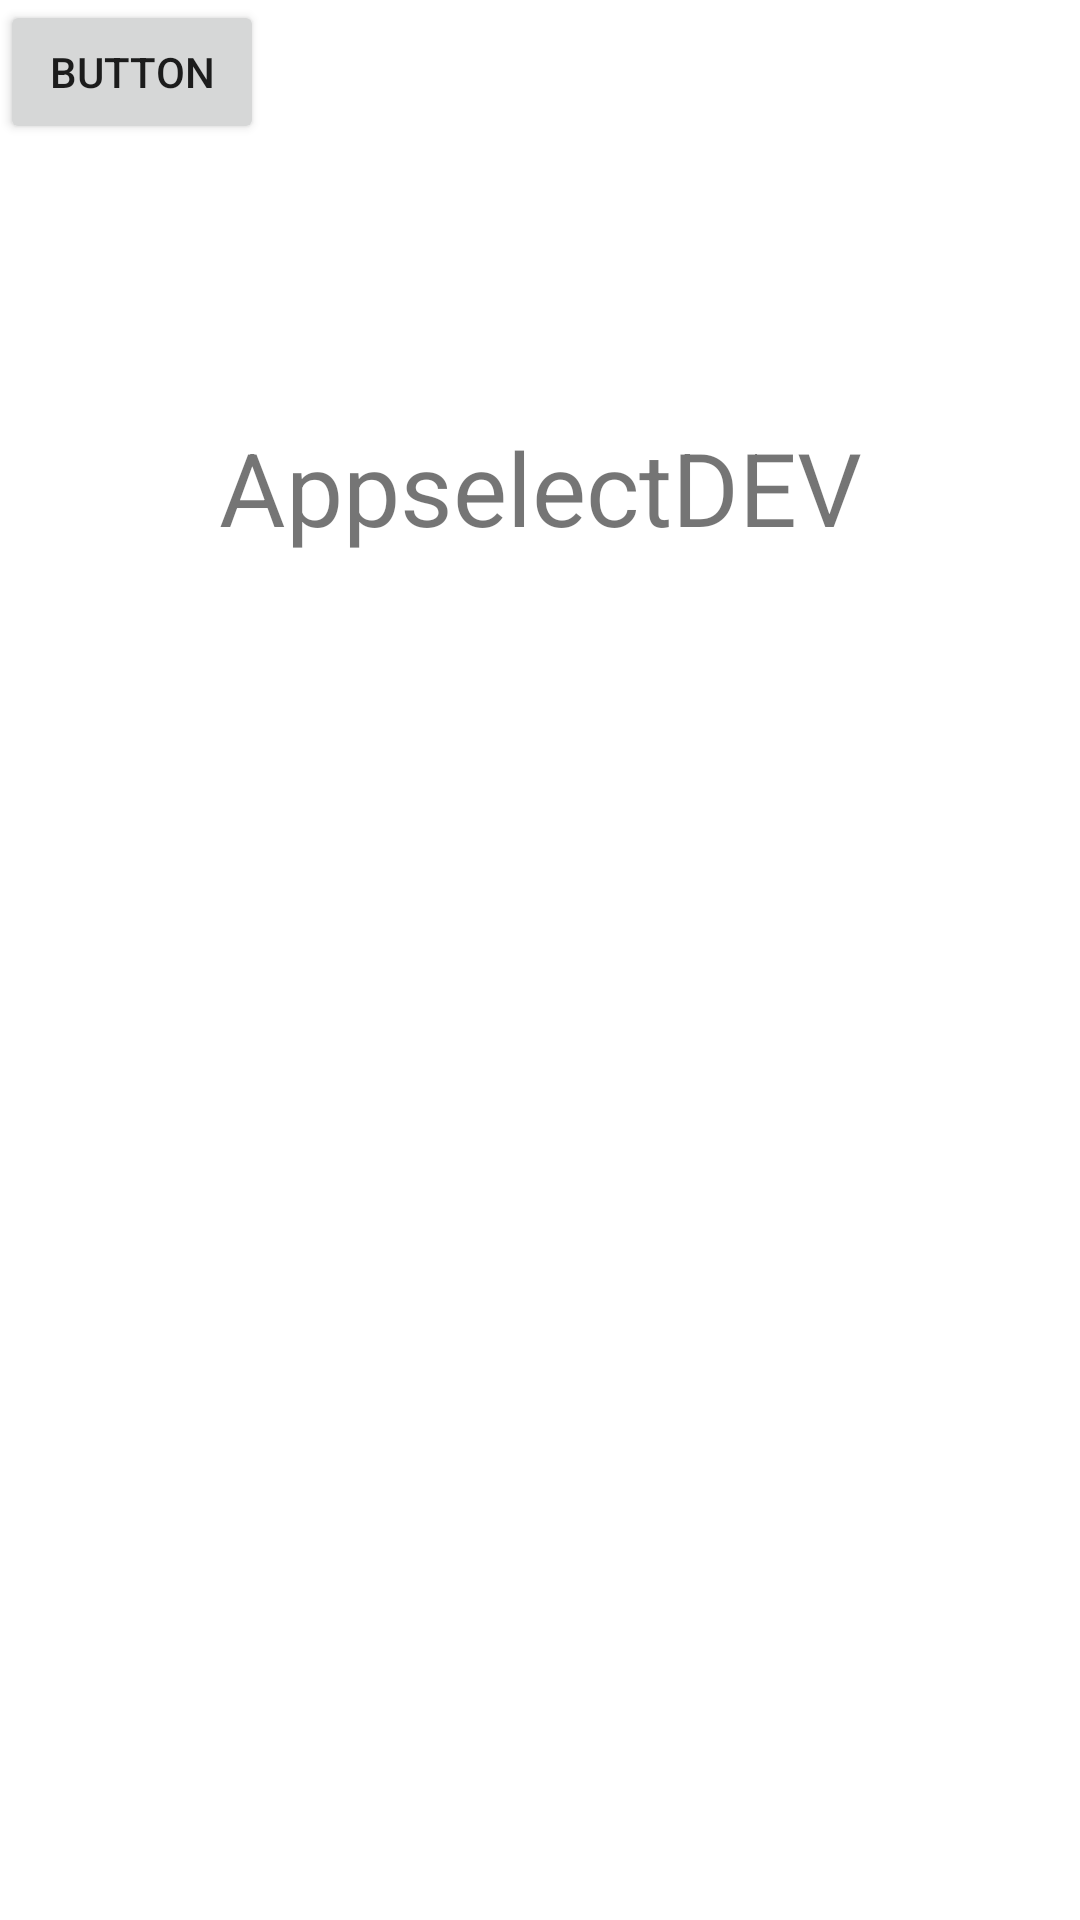

Here is an Android app screen rendered from its layout file. Give the layout XML and the strings, colors and styles it references.
<!-- AndroidManifest.xml: application theme Theme.Appselectdev -->
<!-- res/layout/activity_main.xml -->
<?xml version="1.0" encoding="utf-8"?>
<androidx.constraintlayout.widget.ConstraintLayout xmlns:android="http://schemas.android.com/apk/res/android"
    xmlns:app="http://schemas.android.com/apk/res-auto"
    xmlns:tools="http://schemas.android.com/tools"
    android:layout_width="match_parent"
    android:layout_height="match_parent"
    tools:context=".MainActivity">

    <TextView
        android:id="@+id/tvText"
        android:layout_width="wrap_content"
        android:layout_height="wrap_content"
        android:text="AppselectDEV"
        android:textSize="34sp"
        app:layout_constraintBottom_toBottomOf="parent"
        app:layout_constraintLeft_toLeftOf="parent"
        app:layout_constraintRight_toRightOf="parent"
        app:layout_constraintTop_toTopOf="parent"
        app:layout_constraintVertical_bias="0.235" />

    <ImageView
        android:id="@+id/btMain"
        android:layout_width="346dp"
        android:layout_height="208dp"
        android:layout_marginTop="8dp"
        android:src="@drawable/ic_film"
        android:tint="#E84646"
        app:layout_constraintEnd_toEndOf="parent"
        app:layout_constraintHorizontal_bias="0.495"
        app:layout_constraintStart_toStartOf="parent"
        app:layout_constraintTop_toBottomOf="@+id/tvText" />

    <Button
        android:id="@+id/button1"
        android:layout_width="wrap_content"
        android:layout_height="wrap_content"
        android:text="Button"
        tools:layout_editor_absoluteX="186dp"
        tools:layout_editor_absoluteY="450dp" />
</androidx.constraintlayout.widget.ConstraintLayout>
<!-- resources referenced by this layout -->
<resources>
  <style name="Theme.Appselectdev" parent="Theme.MaterialComponents.DayNight.NoActionBar">
          
          <item name="colorPrimary">@color/purple_500</item>
          <item name="colorPrimaryVariant">@color/purple_700</item>
          <item name="colorOnPrimary">@color/white</item>
          
          <item name="colorSecondary">@color/teal_200</item>
          <item name="colorSecondaryVariant">@color/teal_700</item>
          <item name="colorOnSecondary">@color/black</item>
          
          <item name="android:statusBarColor" tools:targetApi="l">?attr/colorPrimaryVariant</item>
          
      </style>
  <!-- not gathered from this repository: default colours our renderer supplied (Android Studio template values) -->
  <color name="purple_500">#FF6200EE</color>
  <color name="purple_700">#FF3700B3</color>
  <color name="teal_200">#FF03DAC5</color>
  <color name="teal_700">#FF018786</color>
  <color name="black">#FF000000</color>
  <color name="white">#FFFFFFFF</color>
</resources>
